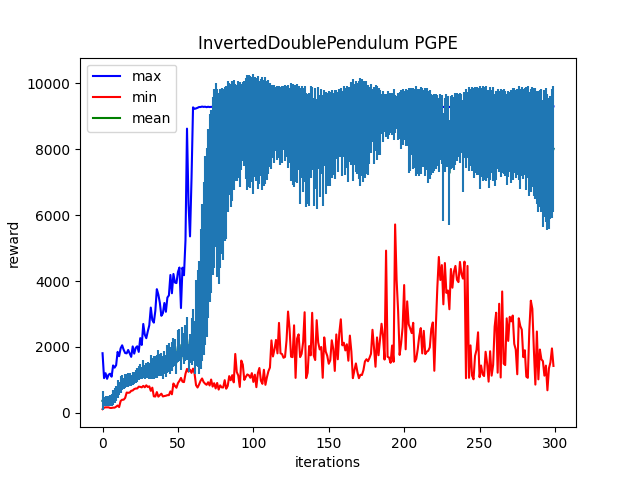

Source data for this figure (header and first rows):
Iter:0, max:1808.4537353515625, mean:365.23199462890625, min:110.17289733886719, std:292.3265686035156
Iter:1, max:1051.558349609375, mean:343.621826171875, min:156.9530792236328, std:130.6200408935547
Iter:2, max:1202.1119384765625, mean:354.32513427734375, min:166.24249267578125, std:144.73377990722656
Iter:3, max:1031.7362060546875, mean:356.53753662109375, min:166.2126007080078, std:140.28163146972656
Iter:4, max:1155.18896484375, mean:357.32489013671875, min:165.9787139892578, std:160.1398162841797
Iter:5, max:1187.3375244140625, mean:371.00531005859375, min:147.53094482421875, std:176.8829345703125
Iter:6, max:1096.0419921875, mean:396.55316162109375, min:147.67135620117188, std:175.09506225585938
Iter:7, max:1437.2532958984375, mean:464.47894287109375, min:156.72140502929688, std:230.80162048339844
Iter:8, max:1370.99072265625, mean:528.1843872070312, min:156.53599548339844, std:229.8137664794922
Iter:9, max:1444.81787109375, mean:594.78466796875, min:184.75514221191406, std:226.60836791992188
Iter:10, max:1849.792724609375, mean:708.9747314453125, min:221.17913818359375, std:273.2303161621094
Iter:11, max:1717.88134765625, mean:729.0067138671875, min:175.1259307861328, std:199.49929809570312
Iter:12, max:1958.1640625, mean:865.876953125, min:359.51678466796875, std:253.1496124267578
Iter:13, max:2048.839599609375, mean:914.0186767578125, min:396.03436279296875, std:233.9960174560547
Iter:14, max:1913.5460205078125, mean:885.791015625, min:398.1063537597656, std:175.55516052246094
Iter:15, max:1813.7845458984375, mean:972.0314331054688, min:451.87030029296875, std:204.73342895507812
Iter:16, max:1805.0467529296875, mean:990.6732177734375, min:614.7255249023438, std:195.15988159179688
Iter:17, max:1907.2366943359375, mean:993.9605712890625, min:607.2929077148438, std:204.97227478027344
Iter:18, max:1798.48828125, mean:1011.2596435546875, min:614.650390625, std:190.62115478515625
Iter:19, max:1698.3533935546875, mean:979.7315673828125, min:667.503173828125, std:169.9656524658203
Iter:20, max:2016.19580078125, mean:1047.600830078125, min:677.8192749023438, std:199.89784240722656
Iter:21, max:1795.1588134765625, mean:1062.59423828125, min:720.0884399414062, std:187.37644958496094
Iter:22, max:1974.2452392578125, mean:1096.468505859375, min:737.0155029296875, std:189.4999542236328
Iter:23, max:2018.5859375, mean:1155.5621337890625, min:738.673095703125, std:209.22767639160156
Iter:24, max:1848.149169921875, mean:1204.1029052734375, min:792.8394775390625, std:205.5095672607422
Iter:25, max:2266.16845703125, mean:1252.6171875, min:787.1654052734375, std:236.1979522705078
Iter:26, max:2059.63330078125, mean:1205.61474609375, min:771.7738647460938, std:194.1761474609375
Iter:27, max:2696.29541015625, mean:1330.6650390625, min:817.1640625, std:264.51171875
Iter:28, max:2372.022216796875, mean:1240.594970703125, min:774.2998657226562, std:203.55653381347656
Iter:29, max:2265.252685546875, mean:1285.3153076171875, min:834.4785766601562, std:233.2770233154297
Iter:30, max:2472.984130859375, mean:1285.73681640625, min:783.4837036132812, std:242.62693786621094
Iter:31, max:2657.51806640625, mean:1276.3319091796875, min:803.2200927734375, std:247.12208557128906
Iter:32, max:3193.784423828125, mean:1392.8157958984375, min:666.4971313476562, std:367.99114990234375
Iter:33, max:2815.021240234375, mean:1341.600830078125, min:762.7425537109375, std:323.12567138671875
Iter:34, max:2736.7431640625, mean:1369.6466064453125, min:499.86468505859375, std:347.0013732910156
Iter:35, max:3094.87841796875, mean:1388.9898681640625, min:494.65533447265625, std:328.2555236816406
Iter:36, max:3753.432861328125, mean:1405.2222900390625, min:628.7427368164062, std:362.46466064453125
Iter:37, max:3588.873291015625, mean:1518.889404296875, min:490.5235290527344, std:397.9640808105469
Iter:38, max:3338.863037109375, mean:1452.81494140625, min:533.9246215820312, std:343.2092590332031
Iter:39, max:2944.17626953125, mean:1464.3380126953125, min:580.9329223632812, std:350.812255859375
Iter:40, max:3020.978759765625, mean:1383.49755859375, min:496.1949768066406, std:344.3719482421875
Iter:41, max:3333.1328125, mean:1530.8525390625, min:509.0040588378906, std:358.2314147949219
Iter:42, max:3067.19970703125, mean:1421.0235595703125, min:517.9124755859375, std:332.58502197265625
Iter:43, max:3498.765380859375, mean:1632.535888671875, min:535.8844604492188, std:436.54132080078125
Iter:44, max:3563.8017578125, mean:1676.42578125, min:536.28515625, std:448.3626708984375
Iter:45, max:4183.57470703125, mean:1593.11767578125, min:650.2261352539062, std:402.6090393066406
Iter:46, max:3628.796142578125, mean:1709.981201171875, min:562.281005859375, std:451.1067199707031
Iter:47, max:4213.61083984375, mean:1827.25146484375, min:889.449951171875, std:450.2780456542969
Iter:48, max:3954.934326171875, mean:1829.32861328125, min:815.7390747070312, std:400.8680114746094
Iter:49, max:3936.811279296875, mean:1528.249755859375, min:760.447021484375, std:354.1391906738281
Iter:50, max:4273.8349609375, mean:2015.8709716796875, min:901.7938842773438, std:485.0380859375
Iter:51, max:4409.84619140625, mean:2063.222412109375, min:970.9931030273438, std:480.4558410644531
Iter:52, max:3179.392333984375, mean:1594.927490234375, min:1058.72802734375, std:302.21405029296875
Iter:53, max:4404.8447265625, mean:2140.974365234375, min:943.7059326171875, std:458.3724670410156
Iter:54, max:4176.52197265625, mean:1956.9691162109375, min:931.0416870117188, std:475.68609619140625
Iter:55, max:5238.53369140625, mean:2128.82177734375, min:1184.069580078125, std:546.132568359375
Iter:56, max:8625.509765625, mean:2240.94873046875, min:1332.4583740234375, std:653.0007934570312
Iter:57, max:6337.896484375, mean:1668.164794921875, min:1246.505859375, std:427.6928405761719
Iter:58, max:5355.0390625, mean:1941.4248046875, min:1306.5206298828125, std:439.04864501953125
Iter:59, max:7111.3544921875, mean:2162.10595703125, min:1212.32080078125, std:702.1036987304688
Iter:60, max:9271.7275390625, mean:2353.087158203125, min:1340.6903076171875, std:784.8316040039062
... 239 more rows
